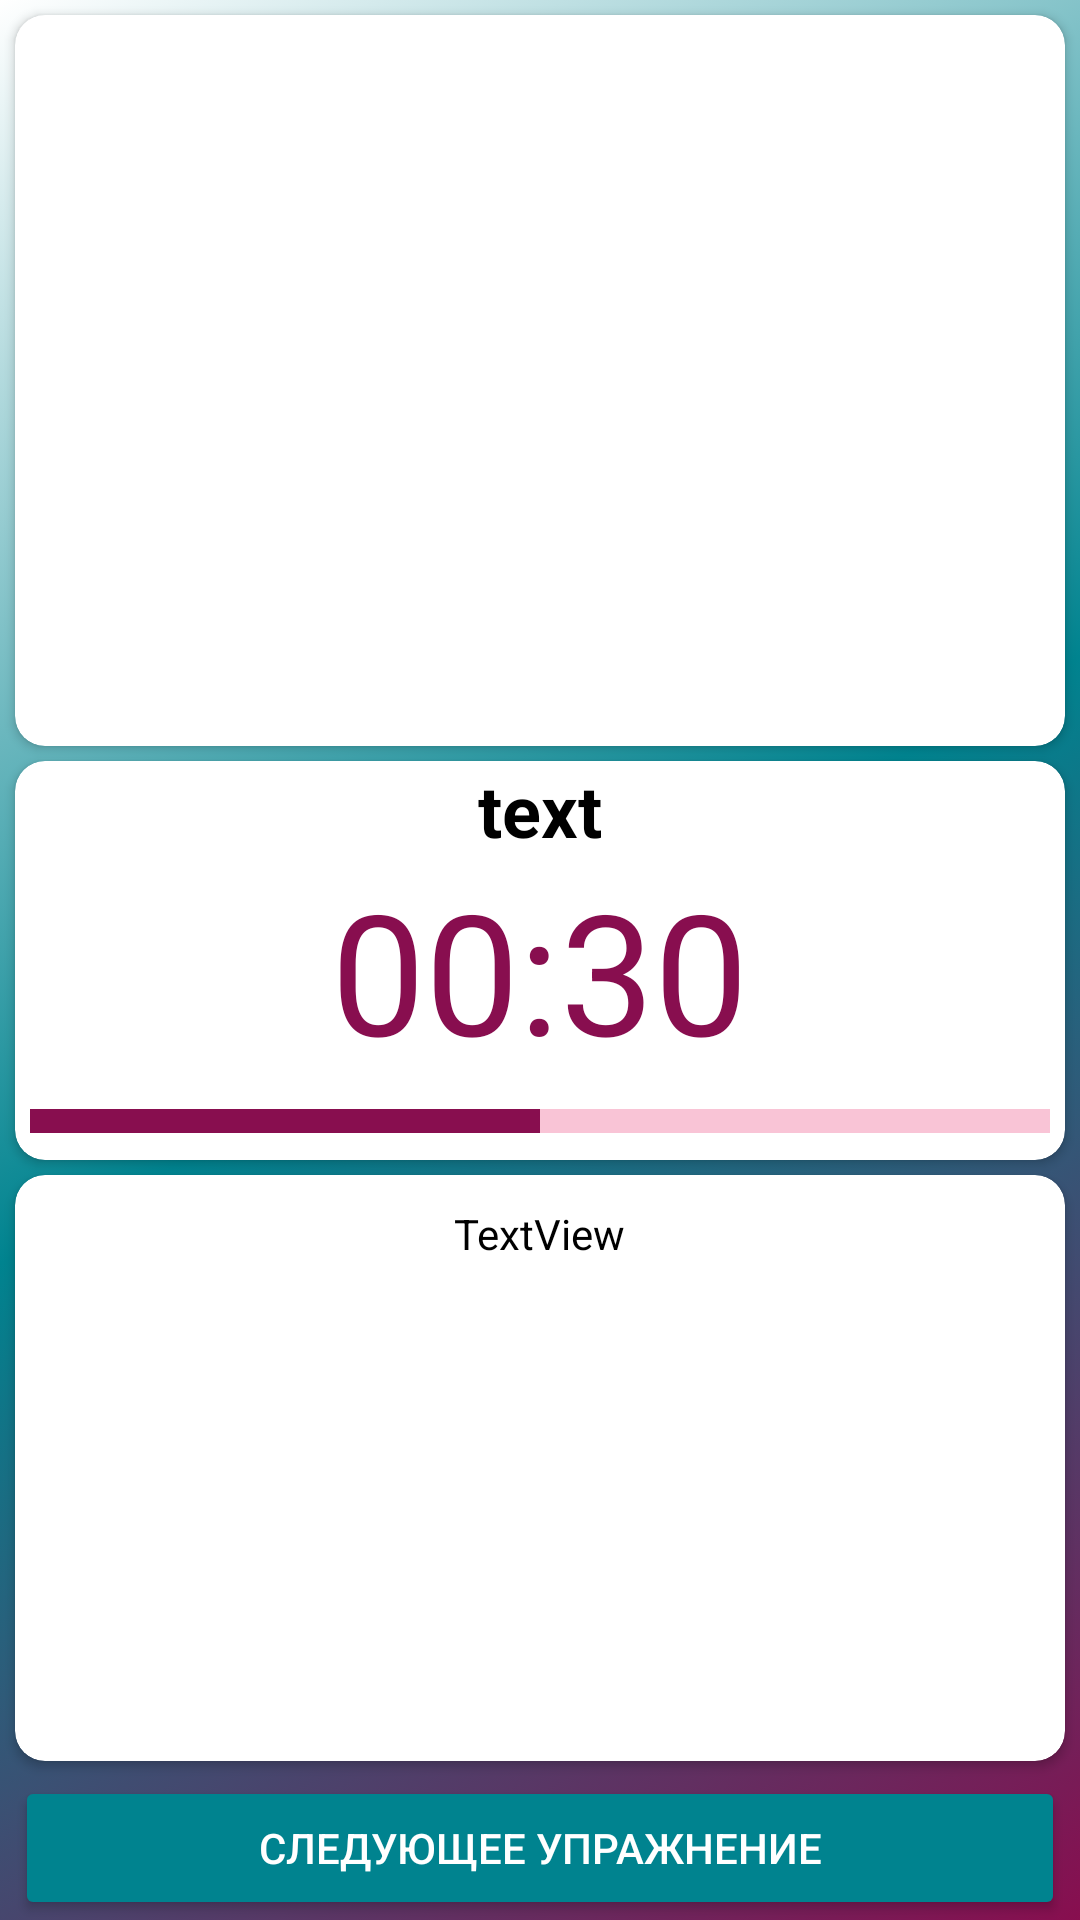

Android layout source for this screen:
<!-- AndroidManifest.xml: application theme Theme.FitnessApp -->
<!-- res/layout/fragment_exercise.xml -->
<?xml version="1.0" encoding="utf-8"?>
<androidx.constraintlayout.widget.ConstraintLayout xmlns:android="http://schemas.android.com/apk/res/android"
    xmlns:app="http://schemas.android.com/apk/res-auto"
    xmlns:tools="http://schemas.android.com/tools"
    android:layout_width="match_parent"
    android:layout_height="match_parent"
    android:background="@drawable/gradient_background">

    <androidx.cardview.widget.CardView
        android:id="@+id/cvExercHeader"
        android:layout_width="0dp"
        android:layout_height="0dp"
        android:layout_marginTop="5dp"
        android:layout_marginBottom="5dp"
        app:cardCornerRadius="10dp"
        app:layout_constraintBottom_toTopOf="@+id/cvExercBody"
        app:layout_constraintEnd_toEndOf="@+id/cvExercBody"
        app:layout_constraintStart_toStartOf="@+id/cvExercBody"
        app:layout_constraintTop_toTopOf="parent">

        <ImageView
            android:id="@+id/ivExercHeaderImage"
            android:layout_width="match_parent"
            android:layout_height="match_parent"
            android:contentDescription="header image"
            app:srcCompat="@drawable/ic_launcher_foreground" />
    </androidx.cardview.widget.CardView>

    <androidx.cardview.widget.CardView
        android:id="@+id/cvExercBody"
        android:layout_width="0dp"
        android:layout_height="wrap_content"
        android:layout_margin="5dp"
        app:cardCornerRadius="10dp"
        app:layout_constraintBottom_toTopOf="@+id/guideline3"
        app:layout_constraintEnd_toEndOf="parent"
        app:layout_constraintStart_toStartOf="parent"
        app:layout_constraintTop_toTopOf="@+id/guideline3">

        <LinearLayout
            android:layout_width="match_parent"
            android:layout_height="match_parent"
            android:gravity="center"
            android:orientation="vertical">

            <TextView
                android:id="@+id/tvExercBodyTitle"
                android:layout_width="wrap_content"
                android:layout_height="wrap_content"
                android:text="text"
                android:textColor="#000000"
                android:textSize="24sp"
                android:textStyle="bold" />

            <TextView
                android:id="@+id/tvExercBodyTimer"
                android:layout_width="wrap_content"
                android:layout_height="wrap_content"
                android:text="00:30"
                android:textColor="#880E4F"
                android:textSize="56sp" />

            <ProgressBar
                android:id="@+id/pbarBodyTimer"
                style="?android:attr/progressBarStyleHorizontal"
                android:layout_width="match_parent"
                android:layout_height="wrap_content"
                android:layout_margin="5dp"
                android:progress="50"
                android:progressBackgroundTint="#E91E63"
                android:progressTint="#880E4F"
                android:scaleY="2.0" />
        </LinearLayout>
    </androidx.cardview.widget.CardView>

    <androidx.constraintlayout.widget.Guideline
        android:id="@+id/guideline3"
        android:layout_width="wrap_content"
        android:layout_height="wrap_content"
        android:orientation="horizontal"
        app:layout_constraintGuide_percent="0.5" />

    <androidx.cardview.widget.CardView
        android:id="@+id/cvExercFooter"
        android:layout_width="0dp"
        android:layout_height="0dp"
        android:layout_marginTop="5dp"
        android:layout_marginBottom="5dp"
        app:cardCornerRadius="10dp"
        app:layout_constraintBottom_toTopOf="@+id/btnExercFooterNext"
        app:layout_constraintEnd_toEndOf="@+id/cvExercBody"
        app:layout_constraintStart_toStartOf="@+id/cvExercBody"
        app:layout_constraintTop_toBottomOf="@+id/cvExercBody">

        <LinearLayout
            android:layout_width="match_parent"
            android:layout_height="match_parent"
            android:gravity="center"
            android:orientation="vertical">

            <TextView
                android:id="@+id/tvExercFooterNextTitle"
                android:layout_width="wrap_content"
                android:layout_height="wrap_content"
                android:layout_margin="10dp"
                android:gravity="center"
                android:text="TextView"
                android:textColor="#000000" />

            <ImageView
                android:id="@+id/ivExercFooterImage"
                android:layout_width="match_parent"
                android:layout_height="match_parent"
                android:layout_margin="5dp"
                android:contentDescription="footer image"
                tools:srcCompat="@tools:sample/avatars" />

        </LinearLayout>
    </androidx.cardview.widget.CardView>

    <Button
        android:id="@+id/btnExercFooterNext"
        android:layout_width="0dp"
        android:layout_height="wrap_content"
        android:backgroundTint="#00838F"
        android:text="@string/exerc_next"
        android:textColor="#FFFFFF"
        app:layout_constraintBottom_toBottomOf="parent"
        app:layout_constraintEnd_toEndOf="@+id/cvExercBody"
        app:layout_constraintStart_toStartOf="@+id/cvExercBody" />

</androidx.constraintlayout.widget.ConstraintLayout>
<!-- resources referenced by this layout -->
<resources>
  <!-- drawable gradient_background (drawable) -->
  <?xml version="1.0" encoding="utf-8"?>
  <selector xmlns:android="http://schemas.android.com/apk/res/android">
  <item>
      <shape>
          <gradient android:angle="135"
              android:startColor="@color/my_purple"
              android:centerColor="@color/my_tiffany"
              android:endColor="#ffffff"
              android:type="linear"/>
      </shape>
  
  </item>
  </selector>
  <string name="exerc_next">следующее упражнение</string>
  <style name="Theme.FitnessApp" parent="Theme.MaterialComponents.DayNight.DarkActionBar">
          
          <item name="colorPrimary">@color/my_tiffany</item>
          <item name="colorPrimaryVariant">@color/teal_700</item>
          <item name="colorOnPrimary">@color/white</item>
          
          <item name="colorSecondary">@color/teal_200</item>
          <item name="colorSecondaryVariant">@color/teal_700</item>
          <item name="colorOnSecondary">@color/black</item>
          <item name="android:windowFullscreen">true</item>
          <item name="android:colorPrimaryDark">@color/my_tiffany</item>
          
          <item name="android:statusBarColor">?attr/colorPrimaryVariant</item>
          
      </style>
  <color name="my_purple">#880E4F</color>
  <color name="my_tiffany">#00838F</color>
  <color name="teal_700">#FF018786</color>
  <color name="white">#FFFFFFFF</color>
  <color name="teal_200">#FF03DAC5</color>
  <color name="black">#FF000000</color>
</resources>
